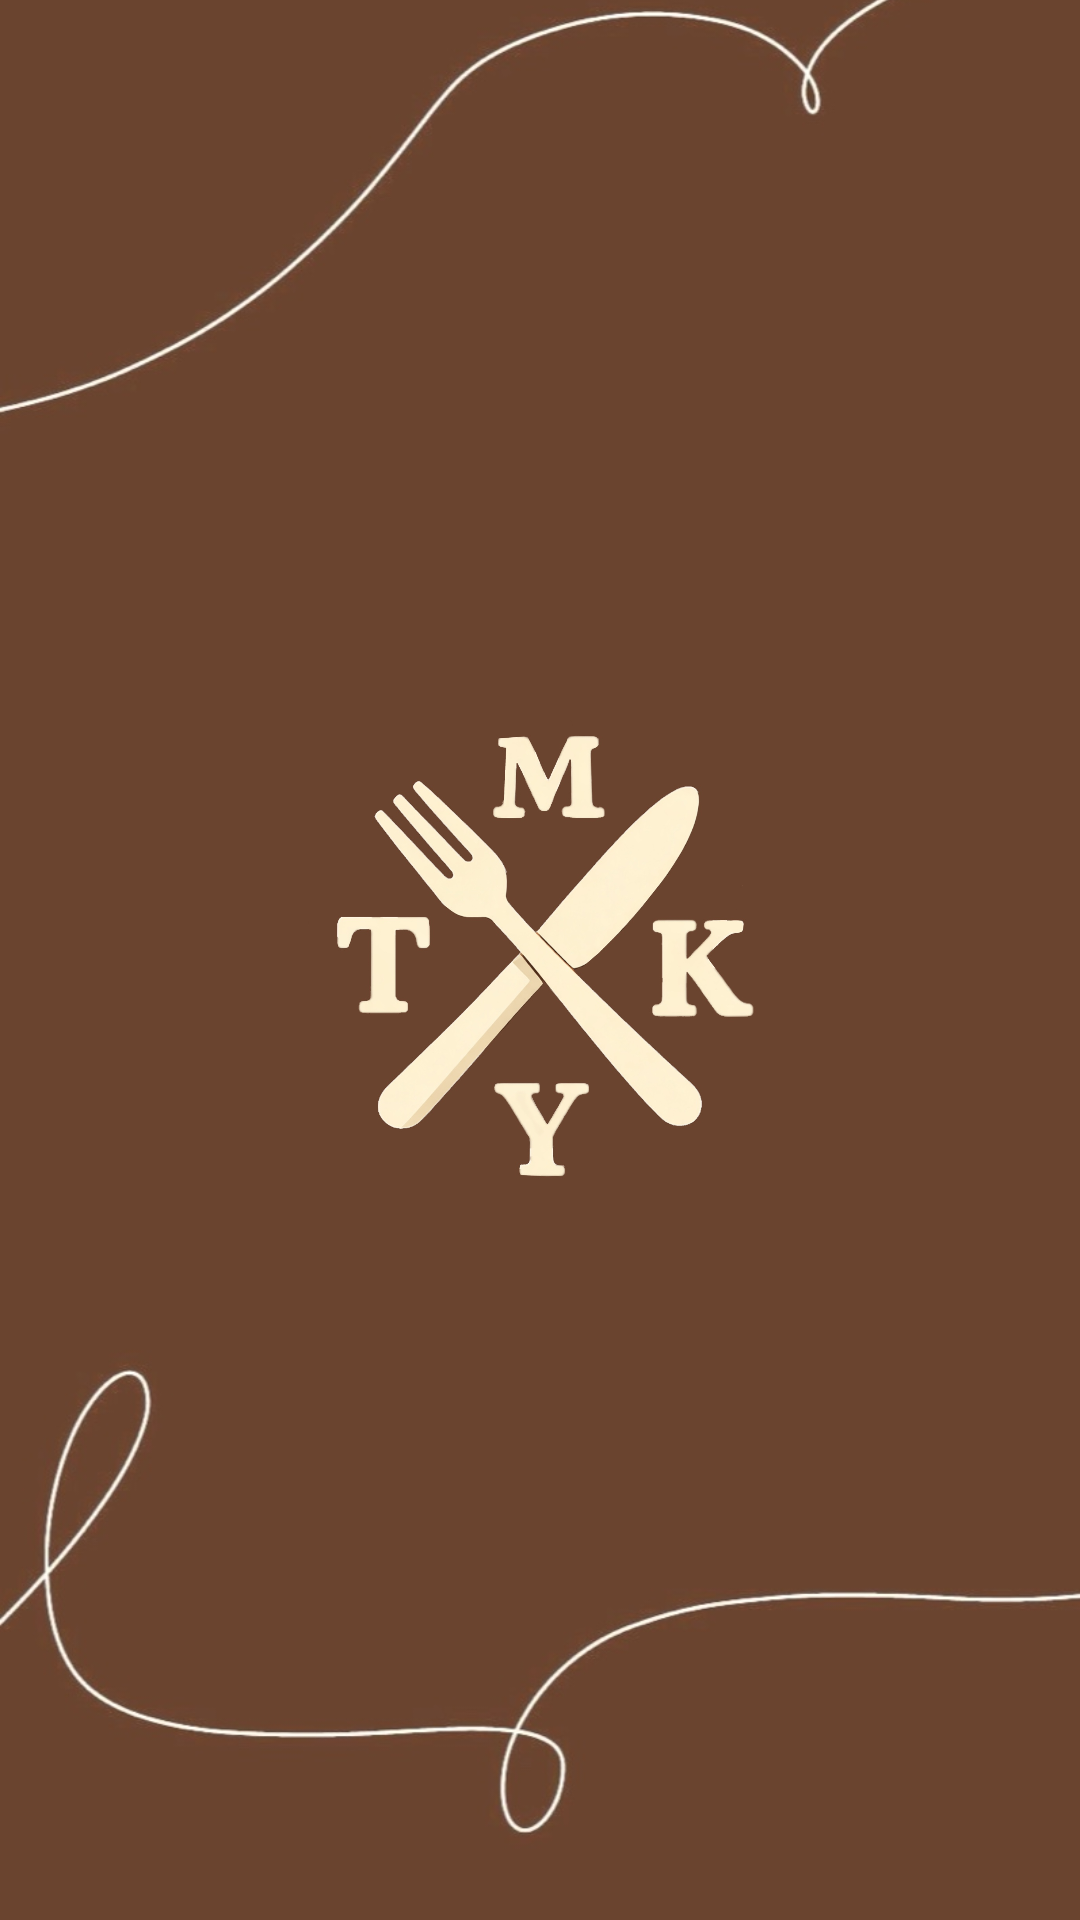

Here is an Android app screen rendered from its layout file. Give the layout XML and the strings, colors and styles it references.
<!-- AndroidManifest.xml: application theme Theme.MyFoodReview0202 -->
<!-- res/layout/activity_splash.xml -->
<?xml version="1.0" encoding="utf-8"?>
<FrameLayout xmlns:android="http://schemas.android.com/apk/res/android"
    android:layout_width="match_parent"
    android:layout_height="match_parent">

    
    <ImageView
        android:id="@+id/ivSplashBg"
        android:layout_width="match_parent"
        android:layout_height="match_parent"
        android:scaleType="centerCrop"
        android:src="@drawable/splash_bg" />

    
    <ImageView
        android:id="@+id/ivSplashLogo"
        android:layout_width="200dp"
        android:layout_height="200dp"
        android:layout_gravity="center"
        android:src="@drawable/splash_logo"
        android:contentDescription="@string/app_name" />

</FrameLayout>
<!-- resources referenced by this layout -->
<resources>
  <!-- drawable splash_bg: jpeg bitmap (drawable, 45535 bytes) -->
  <!-- drawable splash_logo: jpeg bitmap (drawable-v24, 130494 bytes) -->
  <string name="app_name">MyFoodReview</string>
  <style name="Theme.MyFoodReview0202" parent="Theme.MaterialComponents.DayNight.DarkActionBar">
  
          
          <item name="android:statusBarColor">@color/icon_back</item>
  
          
          <item name="colorPrimary">@color/icon_back</item>
          <item name="colorPrimaryVariant">@color/icon_back</item>
  
          
          <item name="colorOnPrimary">@color/brown_dark</item>
  
          
          <item name="android:textColorLink">@color/brown_dark</item>
  
          
          <item name="android:textColorHighlight">@android:color/transparent</item>
  
          
          <item name="android:windowBackground">@color/icon_back</item>
  
  
      </style>
  <color name="icon_back">#6A442F</color>
  <color name="brown_dark">#5C4033</color>
</resources>
